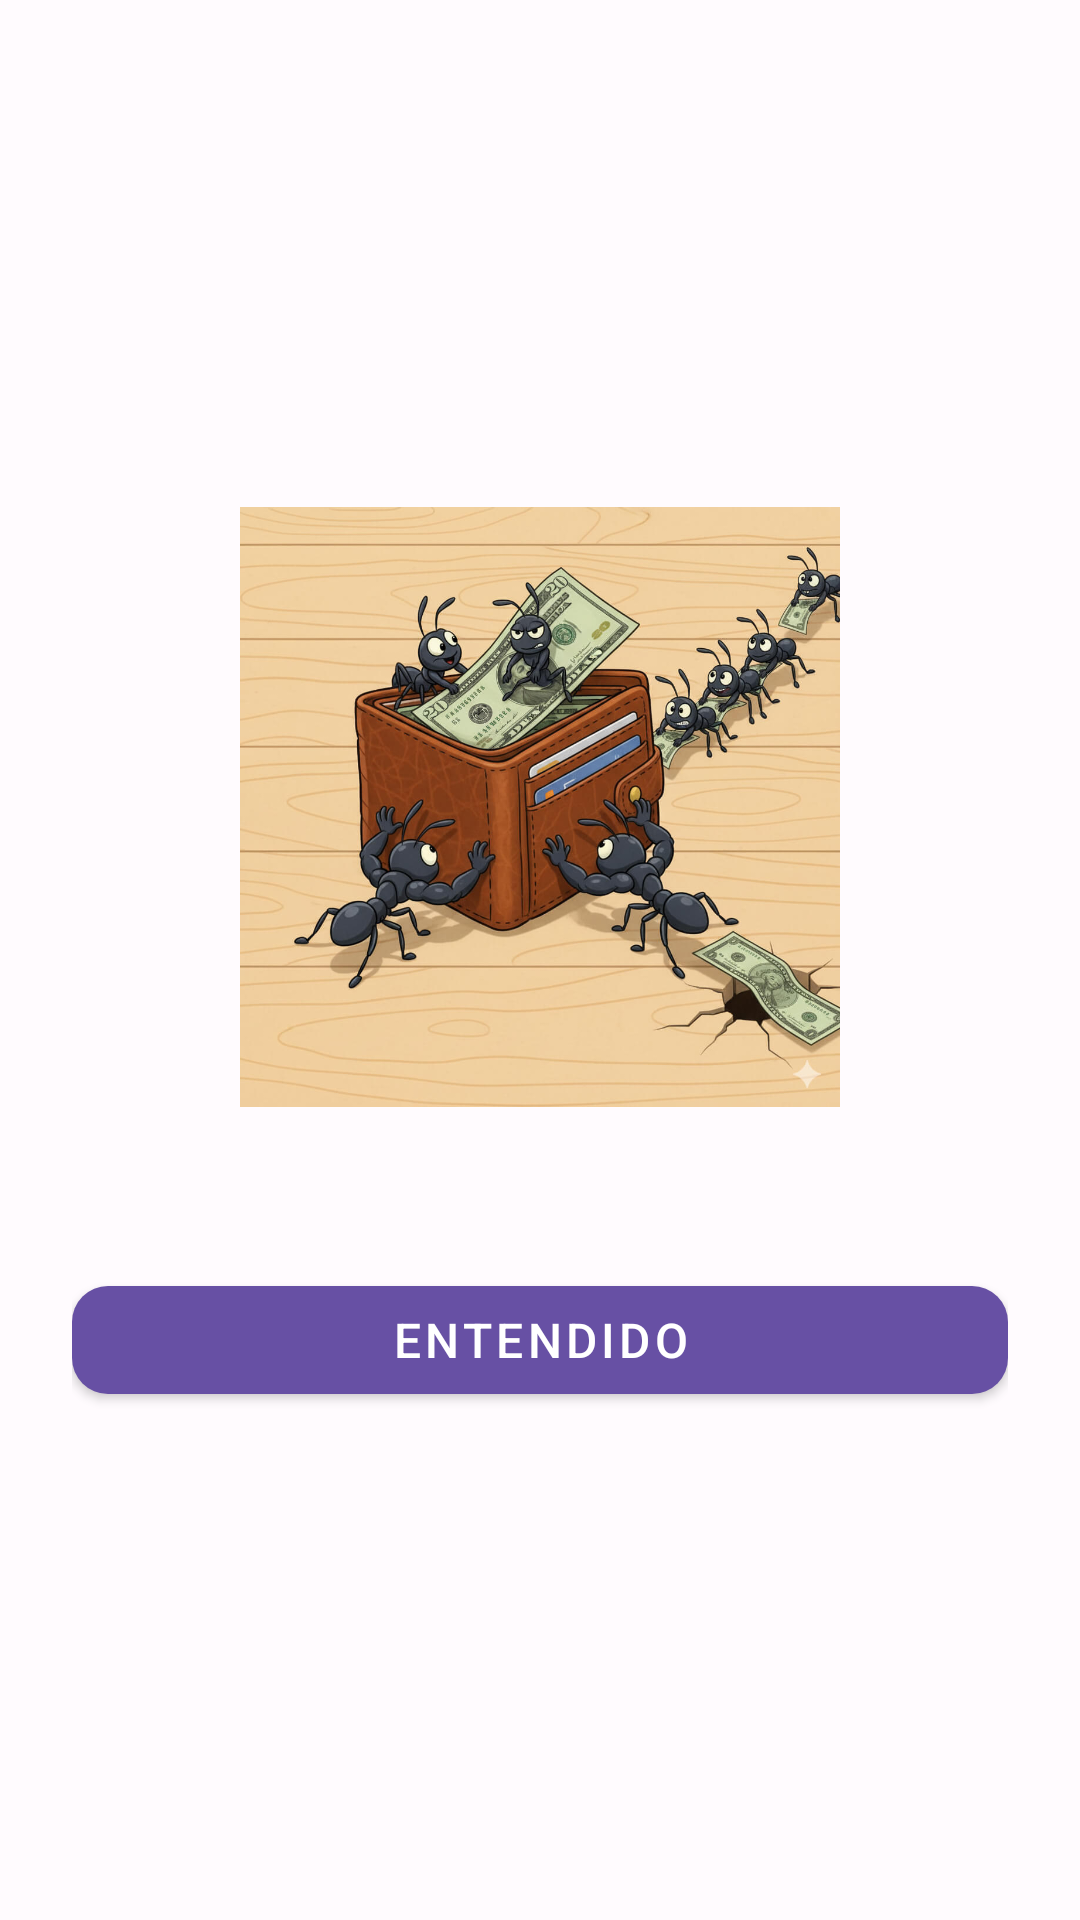

This screen was rendered from an Android layout file. Write that file and the resources it references.
<!-- AndroidManifest.xml: application theme Theme.ControlDeGastos -->
<!-- res/layout/dialog_gastos_hormiga.xml -->
<?xml version="1.0" encoding="utf-8"?>
<LinearLayout xmlns:android="http://schemas.android.com/apk/res/android"
    xmlns:app="http://schemas.android.com/apk/res-auto"
    android:layout_width="match_parent"
    android:layout_height="wrap_content"
    android:orientation="vertical"
    android:padding="24dp"
    android:gravity="center">

    <ImageView
        android:id="@+id/imgGastosHormiga"
        android:layout_width="200dp"
        android:layout_height="200dp"
        android:src="@drawable/gastos_hormiga"
        android:scaleType="fitCenter"
        android:adjustViewBounds="true"
        android:layout_marginBottom="16dp" />

    <TextView
        android:id="@+id/tvMensajeGastosHormiga"
        android:layout_width="wrap_content"
        android:layout_height="wrap_content"
        android:textSize="16sp"
        android:textStyle="bold"
        android:textColor="@color/on_surface"
        android:gravity="center"
        android:layout_marginBottom="16dp" />

    <com.google.android.material.button.MaterialButton
        android:id="@+id/btnEntendido"
        android:layout_width="match_parent"
        android:layout_height="wrap_content"
        android:text="Entendido"
        android:textSize="16sp"
        app:cornerRadius="12dp" />

</LinearLayout>
<!-- resources referenced by this layout -->
<resources>
  <color name="on_surface">#1C1B1F</color>
  <!-- drawable gastos_hormiga: jpg bitmap (drawable, 129576 bytes) -->
  <style name="Theme.ControlDeGastos" parent="Theme.MaterialComponents.Light.NoActionBar">
          
          <item name="colorPrimary">@color/primary</item>
          <item name="colorOnPrimary">@color/on_primary</item>
          <item name="colorPrimaryContainer">@color/primary_container</item>
          <item name="colorOnPrimaryContainer">@color/on_primary_container</item>
          
          
          <item name="colorSecondary">@color/secondary</item>
          <item name="colorOnSecondary">@color/on_secondary</item>
          <item name="colorSecondaryContainer">@color/secondary_container</item>
          <item name="colorOnSecondaryContainer">@color/on_secondary_container</item>
          
          
          <item name="android:colorBackground">@color/background</item>
          <item name="colorOnBackground">@color/on_background</item>
          <item name="colorSurface">@color/surface</item>
          <item name="colorOnSurface">@color/on_surface</item>
          
          
          <item name="colorError">@color/error</item>
          <item name="colorOnError">@color/on_error</item>
      </style>
  <color name="primary">#6750A4</color>
  <color name="on_primary">#FFFFFF</color>
  <color name="primary_container">#EADDFF</color>
  <color name="on_primary_container">#21005D</color>
  <color name="secondary">#625B71</color>
  <color name="on_secondary">#FFFFFF</color>
  <color name="secondary_container">#E8DEF8</color>
  <color name="on_secondary_container">#1D192B</color>
  <color name="background">#FFFBFE</color>
  <color name="on_background">#1C1B1F</color>
  <color name="surface">#FFFBFE</color>
  <color name="error">#BA1A1A</color>
  <color name="on_error">#FFFFFF</color>
</resources>
